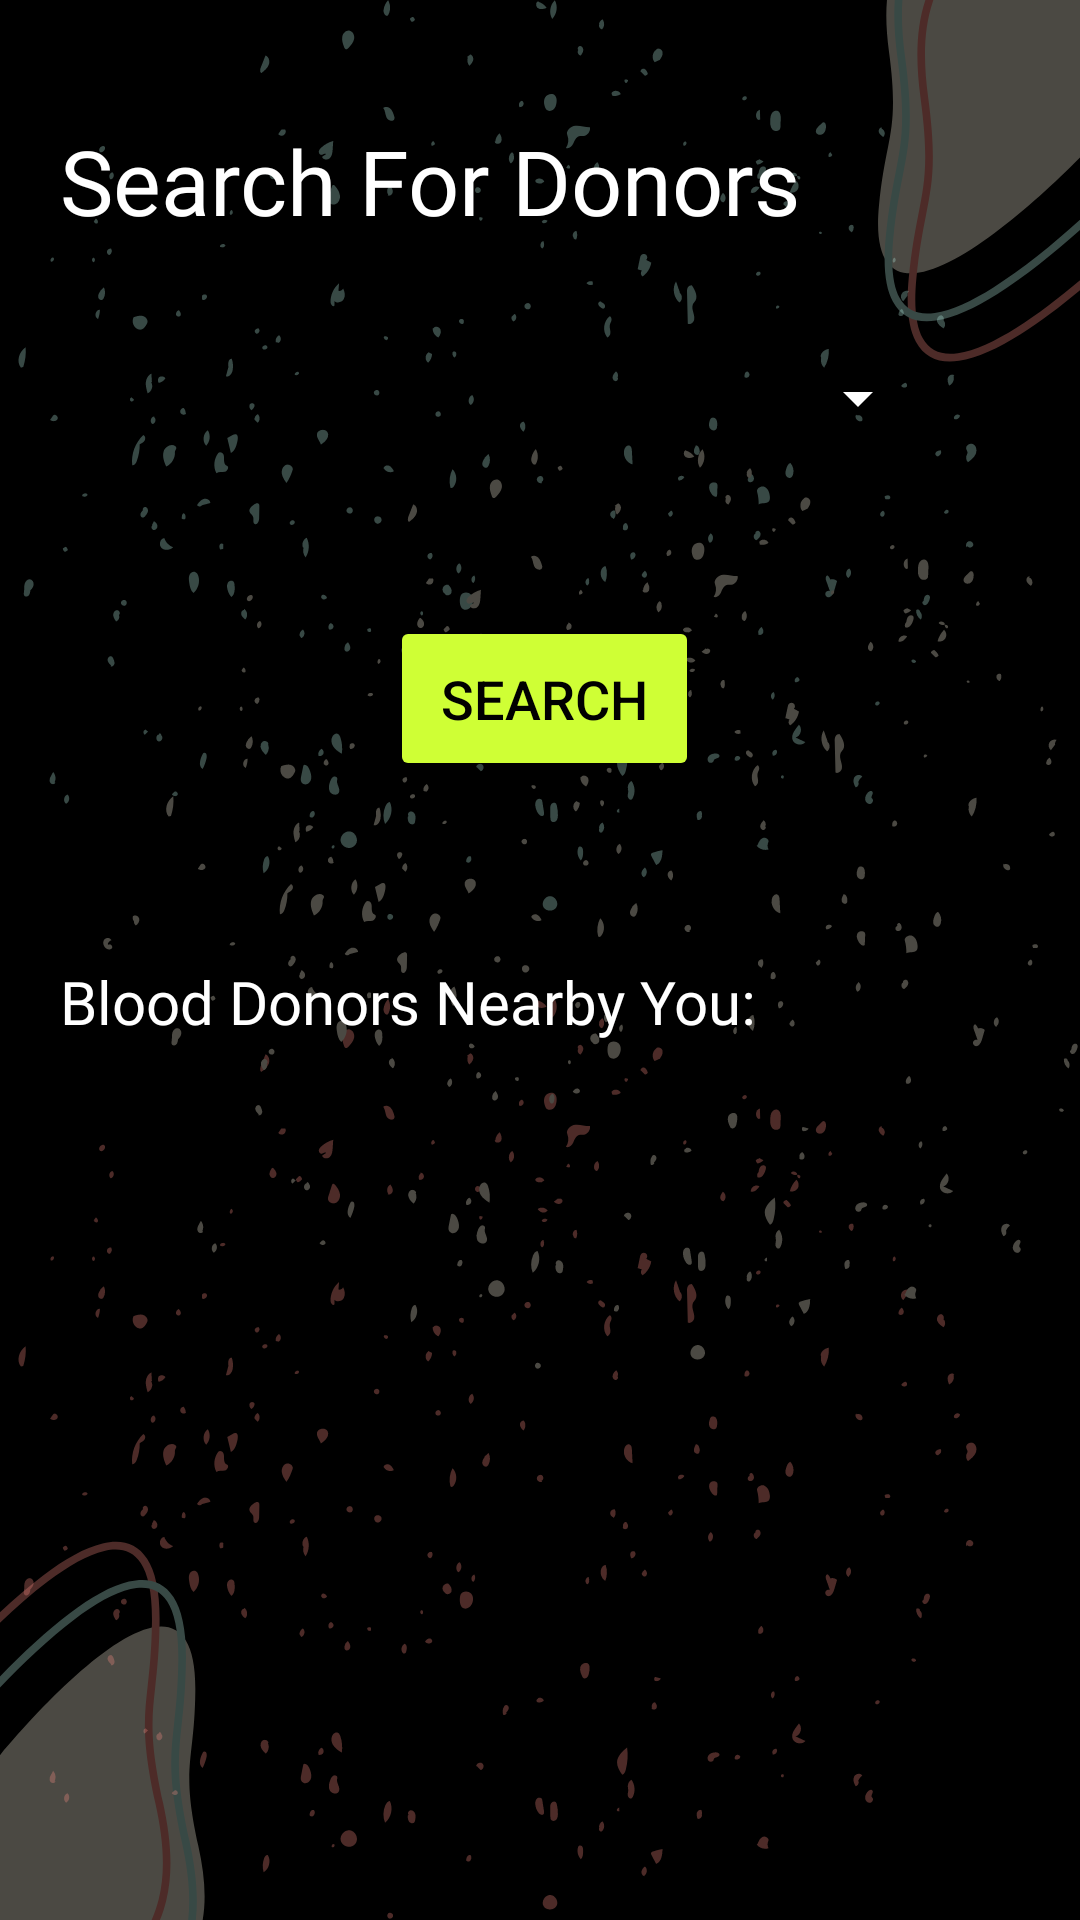

Layout XML and referenced resources for this Android screen:
<!-- AndroidManifest.xml: application theme Theme.Atltestapp1 -->
<!-- res/layout/activity_search_donors.xml -->
<?xml version="1.0" encoding="utf-8"?>
<LinearLayout xmlns:android="http://schemas.android.com/apk/res/android"
    xmlns:app="http://schemas.android.com/apk/res-auto"
    xmlns:tools="http://schemas.android.com/tools"
    android:layout_width="match_parent"
    android:layout_height="match_parent"
    android:background="@drawable/background"
    android:orientation="vertical"
    tools:context=".activities.SearchDonorsActivity">

    <RelativeLayout
        android:id="@+id/home_header"
        android:orientation="vertical"
        android:layout_width="match_parent"
        android:layout_height="wrap_content"
        >

        <TextView
            android:id="@+id/txt_5"
            android:layout_width="wrap_content"
            android:layout_height="wrap_content"
            android:layout_marginTop="40dp"
            android:layout_marginLeft="20dp"
            android:text="Search For Donors"
            android:fontFamily="@font/bebas_nue_reg"
            android:textColor="@color/white"
            android:textSize="30sp"
            android:layout_marginBottom="0dp"/>


        <Spinner
            android:id="@+id/search_donor_bg"
            android:layout_below="@id/txt_5"
            android:layout_marginTop="30dp"
            android:backgroundTint="@color/white"
            android:layout_width="match_parent"
            android:layout_height="45dp"
            android:layout_marginStart="50dp"
            android:layout_marginEnd="50dp"
            android:spinnerMode="dropdown"
            android:layout_centerVertical="true"/>

        <Button
            android:id="@+id/search_btn_bg"
            android:layout_below="@+id/search_donor_bg"
            android:layout_width="140dp"
            android:layout_height="55dp"
            android:layout_alignParentStart="true"
            android:layout_alignParentEnd="true"
            android:layout_marginStart="130dp"
            android:layout_marginTop="50dp"
            android:layout_marginBottom="50dp"
            android:layout_marginEnd="127dp"
            android:backgroundTint="@color/neon_green"
            android:text="SEARCh"
            android:textColor="@color/black"
            android:textSize="18dp" />


        <TextView
            android:id="@+id/text_4"
            android:layout_below="@id/search_btn_bg"
            android:layout_width="wrap_content"
            android:layout_height="wrap_content"
            android:layout_marginTop="10dp"
            android:layout_marginLeft="20dp"
            android:text="Blood Donors Nearby You:"
            android:fontFamily="@font/bal_jamburee_reg"
            android:textColor="@color/white"
            android:textSize="20sp" />


    </RelativeLayout>

    <ScrollView
        android:layout_width="match_parent"
        android:layout_height="wrap_content"
        >

        <LinearLayout
            android:orientation="vertical"
            android:layout_width="match_parent"
            android:layout_height="wrap_content">

            <RelativeLayout
                android:layout_below="@id/text_3"
                android:layout_width="match_parent"
                android:layout_height="wrap_content"
                android:layout_marginBottom="80dp">


                    <androidx.recyclerview.widget.RecyclerView
                        android:id="@+id/recycler_donor_items"
                        android:layout_width="match_parent"
                        android:layout_height="match_parent"
                        android:layout_marginTop="20dp"
                        android:padding="10dp" />



            </RelativeLayout>
        </LinearLayout>
    </ScrollView>



</LinearLayout>
<!-- resources referenced by this layout -->
<resources>
  <color name="black">#FF000000</color>
  <color name="neon_green">#CFFF35</color>
  <color name="white">#FFFFFFFF</color>
  <!-- drawable background: png bitmap (drawable, 147458 bytes) -->
  <style name="Theme.Atltestapp1" parent="Theme.MaterialComponents.DayNight.NoActionBar">
          
          <item name="colorPrimary">@color/purple_500</item>
          <item name="colorPrimaryVariant">@color/purple_700</item>
          <item name="colorOnPrimary">@color/white</item>
          
          <item name="colorSecondary">@color/teal_200</item>
          <item name="colorSecondaryVariant">@color/teal_700</item>
          <item name="colorOnSecondary">@color/black</item>
          
          <item name="android:statusBarColor">@color/black</item>
          
      </style>
  <color name="purple_500">#FF6200EE</color>
  <color name="purple_700">#FF3700B3</color>
  <color name="teal_200">#FF03DAC5</color>
  <color name="teal_700">#FF018786</color>
</resources>
